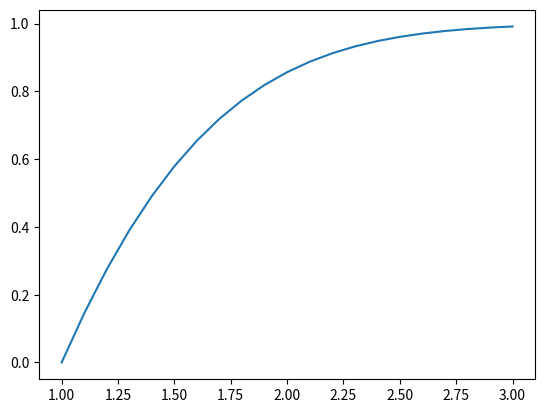

Here is the Python script that generated this plot:
import numpy as np
from scipy.stats import norm
import matplotlib.pyplot as plt

mu, sigma = 0, 1 # mean and standard deviation
s = np.random.normal(mu, sigma, 1000) # to generate random variables using np.random

a = 1
b = np.inf

# truncated 
print(np.mean(s[s>a]))

# sim mean versus the analytic mean
# https://en.wikipedia.org/wiki/Truncated_normal_distribution
Z = norm.cdf(b) - norm.cdf(a)
print(mu + (norm.pdf(a) - norm.pdf(b)) / Z * sigma)

# cdf of truncated normal
def truncated(x, mu, sigma, a, b):
    eta   = (x - mu) / sigma
    alpha = (a - mu) / sigma
    beta  = (b - mu) / sigma
    Z     = norm.cdf(beta) - norm.cdf(alpha)
    return (norm.cdf(eta) - norm.cdf(alpha)) / Z

x = np.array([1 + 0.1 * i for i in range(21)])
y = truncated(x, mu, sigma, a, b)

plt.plot(x, y)
plt.show()